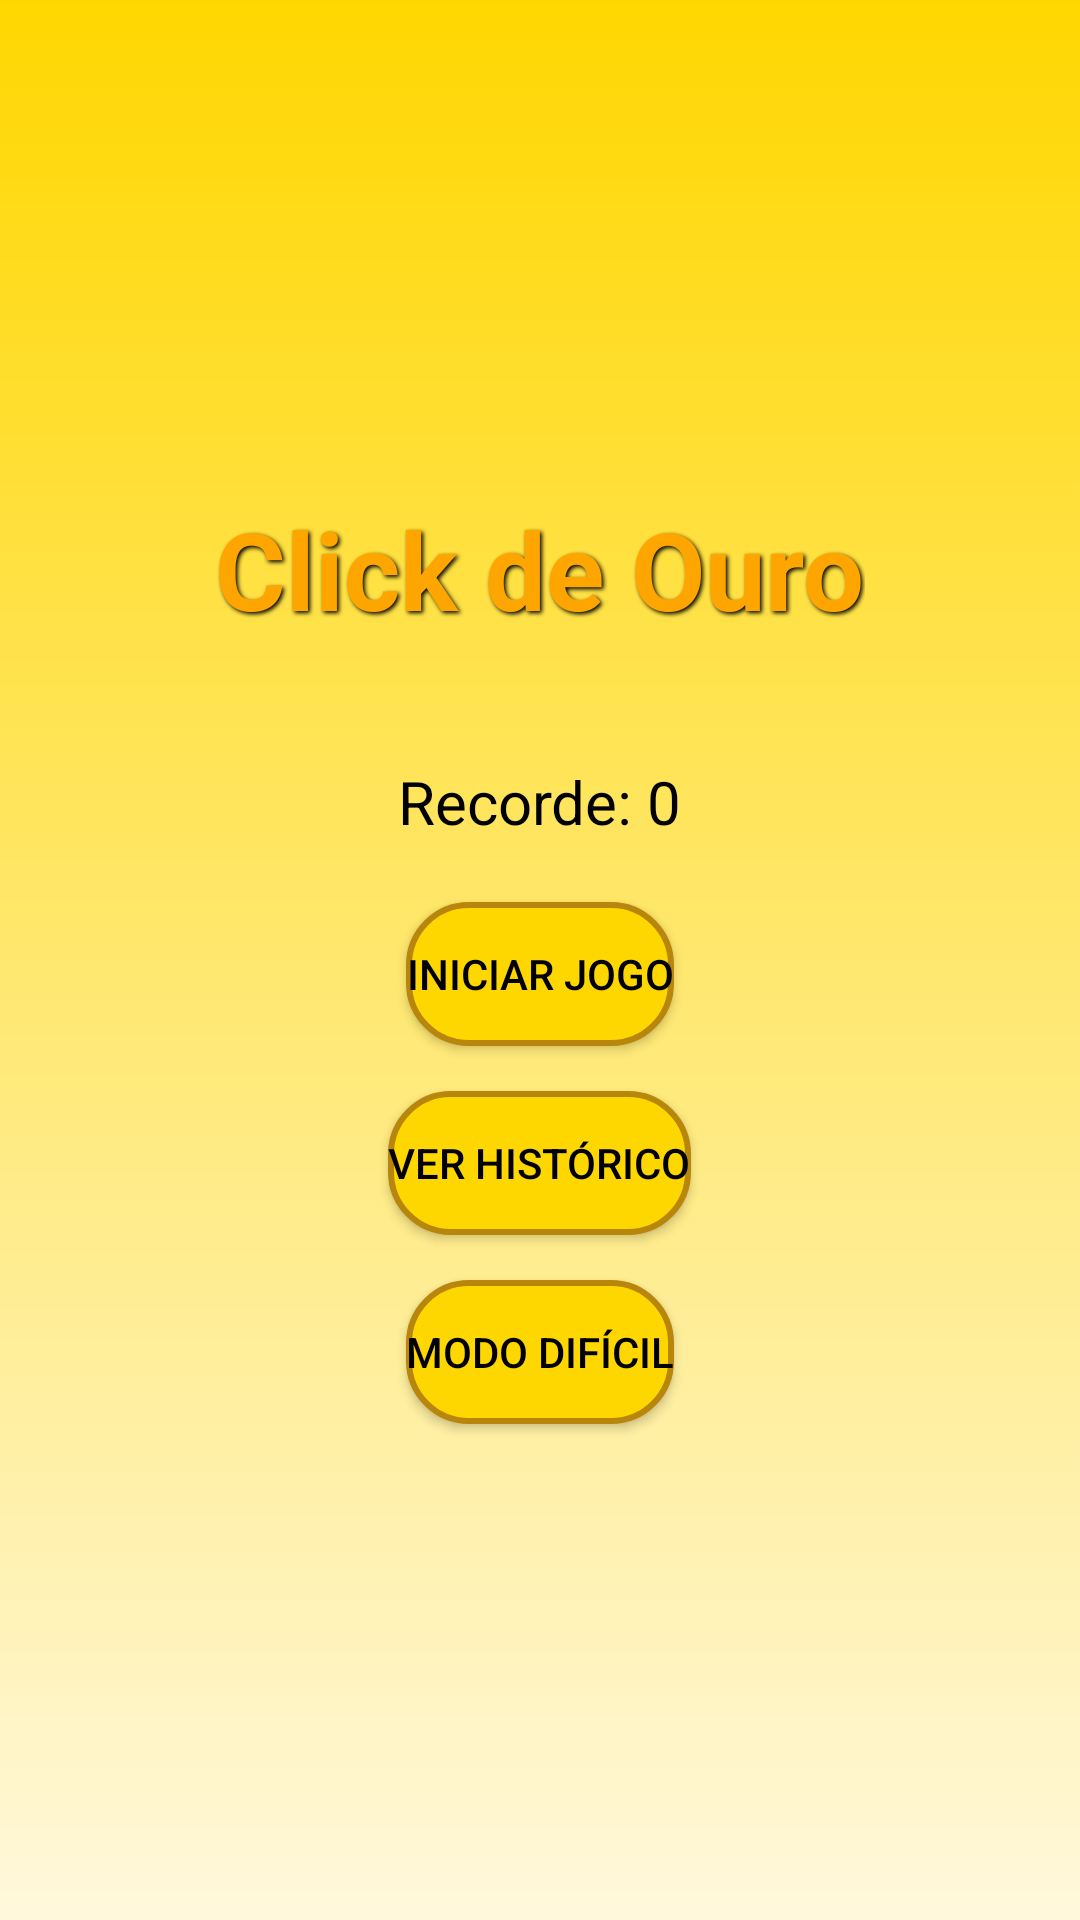

Reconstruct the res/layout file that produces this screen, plus the resources it refers to.
<!-- AndroidManifest.xml: application theme Theme.ClickDeOuro -->
<!-- res/layout/activity_main.xml -->
<?xml version="1.0" encoding="utf-8"?>
<LinearLayout xmlns:android="http://schemas.android.com/apk/res/android"
    android:orientation="vertical"
    android:gravity="center"
    android:background="@drawable/bg_main_gradient"
    android:layout_width="match_parent"
    android:layout_height="match_parent"
    android:padding="16dp">

    <TextView
        android:id="@+id/txtTitulo"
        android:text="Click de Ouro"
        android:textSize="36sp"
        android:textStyle="bold"
        android:textColor="#FFA500"
        android:shadowColor="#000000"
        android:shadowDx="2"
        android:shadowDy="2"
        android:shadowRadius="3"
        android:layout_marginBottom="40dp"
        android:layout_width="wrap_content"
        android:layout_height="wrap_content"
        android:layout_gravity="center_horizontal" />

    <TextView
        android:id="@+id/txtRecorde"
        android:text="Recorde: 0"
        android:textSize="20sp"
        android:textColor="#000"
        android:layout_marginBottom="20dp"
        android:layout_width="wrap_content"
        android:layout_height="wrap_content" />

    <Button
        android:id="@+id/btnIniciar"
        android:text="INICIAR JOGO"
        android:background="@drawable/btn_main"
        android:textColor="#000"
        android:layout_width="wrap_content"
        android:layout_height="wrap_content" />

    <Button
        android:id="@+id/btnHistorico"
        android:text="VER HISTÓRICO"
        android:background="@drawable/btn_main"
        android:textColor="#000"
        android:layout_marginTop="15dp"
        android:layout_width="wrap_content"
        android:layout_height="wrap_content" />

    <Button
        android:id="@+id/btnModoDificil"
        android:text="MODO DIFÍCIL"
        android:background="@drawable/btn_main"
        android:textColor="#000"
        android:layout_marginTop="15dp"
        android:layout_width="wrap_content"
        android:layout_height="wrap_content" />

</LinearLayout>
<!-- resources referenced by this layout -->
<resources>
  <!-- drawable bg_main_gradient (drawable) -->
  <?xml version="1.0" encoding="utf-8"?>
  <shape xmlns:android="http://schemas.android.com/apk/res/android">
      <gradient
          android:startColor="#FFD700"
          android:endColor="#FFF8DC"
          android:angle="270" />
  </shape>
  <!-- drawable btn_main (drawable) -->
  <?xml version="1.0" encoding="utf-8"?>
  <shape xmlns:android="http://schemas.android.com/apk/res/android"
      android:shape="rectangle">
  
      <solid android:color="#FFD700" />
      <corners android:radius="20dp" />
      <stroke android:width="2dp" android:color="#B8860B" />
  
  </shape>
  <style name="Theme.ClickDeOuro" parent="Theme.MaterialComponents.DayNight.DarkActionBar">
          <item name="colorPrimary">@color/gold</item>
          <item name="colorPrimaryVariant">@color/gold</item>
          <item name="colorOnPrimary">@color/black</item>
          <item name="android:windowBackground">@color/background</item>
          <item name="colorSecondary">@color/red</item>
      </style>
  <color name="gold">#FFD700</color>
  <color name="black">#000000</color>
  <color name="background">#FFF8DC</color>
  <color name="red">#FF0000</color>
</resources>
